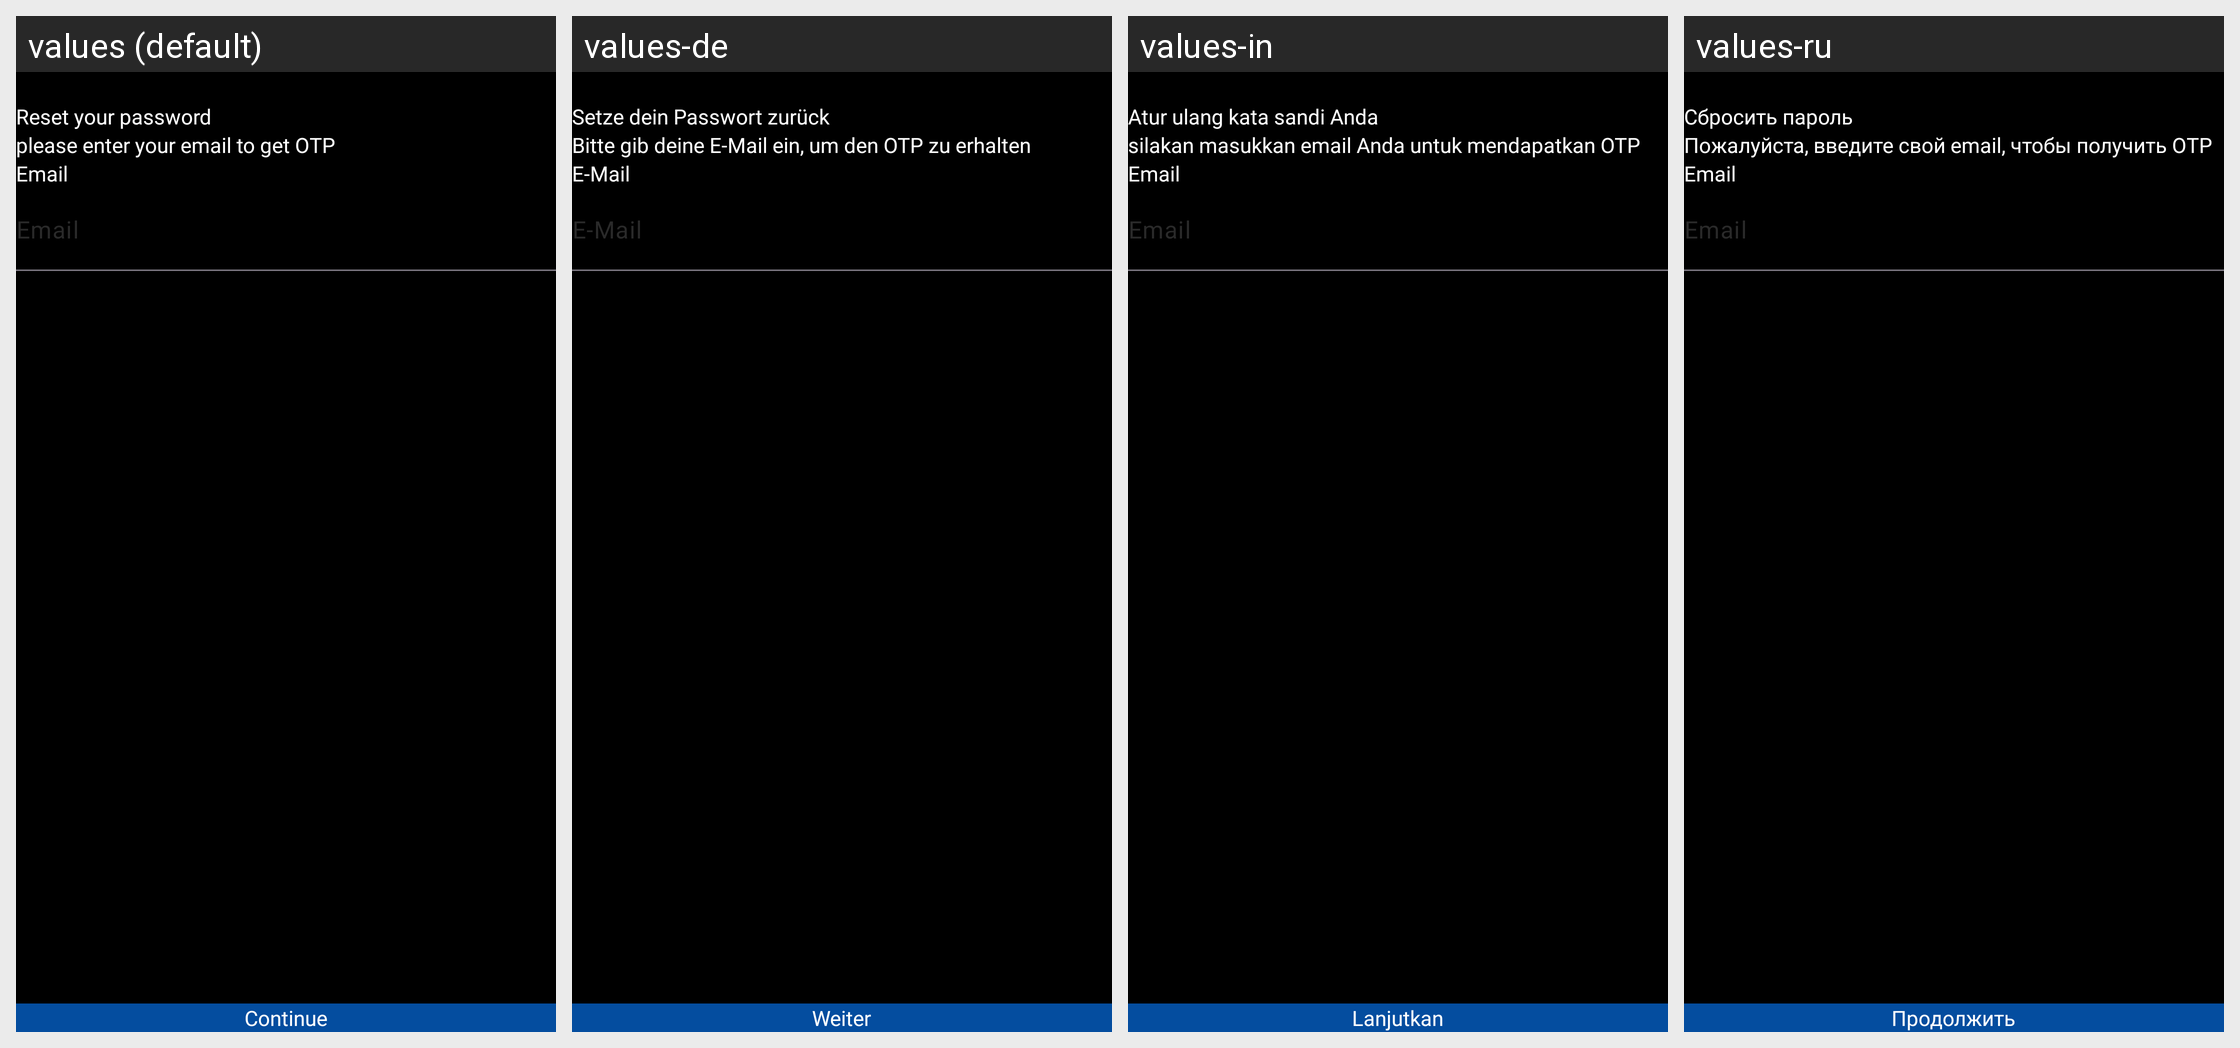

This grid shows one Android layout under several languages. Give, for every string resource on the screen, its name, the default text and each shown locale's text.
Android screen res/layout/activity_reset_password.xml rendered under 4 locales, left to right: values (default), values-de, values-in, values-ru. Device: Nexus 5 (rendered at 1080×1920; each locale shown at half size, 540×960, under a caption strip naming it); theme Theme.AiImageGenerator.
Other locales in the repository, not shown: values-ar, values-es, values-fr, values-hi, values-ja, values-ur, values-zh.
Strings drawn on this screen, with the default value and each locale's value (text and hints the layout hard-codes, and strings that could not be matched under every locale, appear in the picture but are not listed):

reset_your_password
  values: Reset your password
  values-de: Setze dein Passwort zurück
  values-in: Atur ulang kata sandi Anda
  values-ru: Сбросить пароль

please_enter_your_email_to_get_otp
  values: please enter your email to get OTP
  values-de: Bitte gib deine E-Mail ein, um den OTP zu erhalten
  values-in: silakan masukkan email Anda untuk mendapatkan OTP
  values-ru: Пожалуйста, введите свой email, чтобы получить OTP

email
  values: Email
  values-de: E-Mail
  values-in: Email
  values-ru: Email

continue_btn
  values: Continue
  values-de: Weiter
  values-in: Lanjutkan
  values-ru: Продолжить
